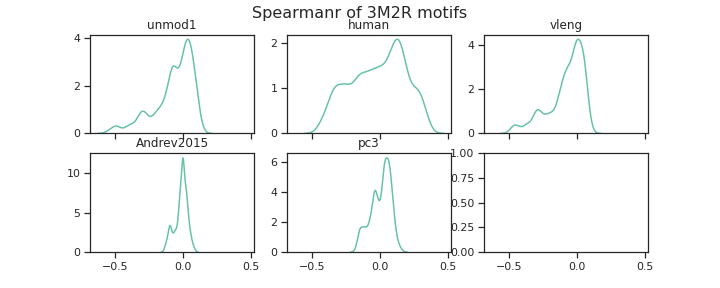

Data behind this chart, as committed beside it:
unmod1, human, vleng, Andrev2015, pc3, channel_name
0.042, 0.009, 0.051, 0.033, 0.027, filter_0
-0.114, -0.34, -0.112, -0.066, -0.134, filter_1
0.029, -0.007, -0.02, -0.025, 0.031, filter_2
0.025, -0.182, 0.012, -0.014, -0.043, filter_3
-0.253, -0.325, -0.262, -0.106, -0.13, filter_4
0.023, -0.027, -0.018, -0.012, -0.025, filter_5
, , , , , filter_6
-0.095, 0.152, -0.115, 0.002, 0.052, filter_7
-0.079, 0.165, -0.099, 0.005, 0.051, filter_8
0.098, 0.077, 0.084, 0.05, 0.058, filter_9
-0.099, 0.135, -0.095, -0.004, 0.085, filter_10
0.018, 0.19, -0.008, -0.007, 0.064, filter_11
0.044, -0.002, 0.016, -0.001, -0.009, filter_12
0.084, 0.098, 0.045, 0.038, 0.09, filter_13
0.027, -0.217, 0.02, -0.017, -0.048, filter_14
0.05, -0.139, 0.042, -0.003, -0.008, filter_15
-0.08, 0.162, -0.064, -0.0, 0.034, filter_16
0.022, 0.105, 0.022, 0.024, 0.049, filter_17
0.043, 0.136, -0.023, 0.03, 0.066, filter_18
0.056, 0.063, 0.011, 0.022, 0.069, filter_19
-0.196, -0.332, -0.219, -0.091, -0.129, filter_20
0.098, 0.289, 0.063, 0.075, 0.091, filter_21
0.037, -0.068, 0.047, -0.017, -0.039, filter_22
-0.047, 0.017, -0.049, 0.042, 0.041, filter_23
0.067, -0.08, 0.052, -0.026, -0.022, filter_24
0.127, 0.346, 0.07, -0.002, 0.107, filter_25
0.04, -0.074, 0.03, 0.019, -0.03, filter_26
0.083, 0.328, 0.066, 0.013, 0.077, filter_27
0.05, 0.288, 0.053, 0.032, 0.092, filter_28
-0.018, -0.008, -0.014, 0.004, -0.016, filter_29
-0.081, -0.078, -0.102, -0.041, -0.046, filter_30
-0.07, 0.125, -0.054, 0.041, 0.078, filter_31
-0.227, -0.338, -0.238, -0.088, -0.135, filter_32
0.049, 0.067, 0.02, 0.063, 0.116, filter_33
0.103, 0.276, 0.069, 0.035, 0.114, filter_34
-0.05, -0.228, -0.046, -0.034, -0.089, filter_35
-0.085, -0.151, -0.102, -0.053, -0.044, filter_36
0.01, 0.023, -0.042, -0.001, 0.035, filter_37
-0.117, 0.116, -0.123, 0.031, 0.035, filter_38
-0.372, -0.434, -0.372, -0.102, -0.138, filter_39
-0.117, -0.144, -0.144, -0.059, -0.023, filter_40
0.016, 0.156, 0.003, 0.002, 0.072, filter_41
0.07, 0.1, 0.03, -0.008, 0.008, filter_42
0.091, 0.144, 0.033, -0.012, 0.062, filter_43
0.058, -0.144, 0.014, 0.021, 0.035, filter_44
-0.089, -0.045, -0.106, -0.046, 0.009, filter_45
-0.007, -0.181, -0.014, -0.017, -0.081, filter_46
-0.031, -0.004, -0.066, -0.006, 0.035, filter_47
-0.105, -0.002, -0.114, -0.023, 0.045, filter_48
-0.287, -0.291, -0.294, -0.049, -0.075, filter_49
-0.165, -0.122, -0.145, -0.053, -0.031, filter_50
-0.062, -0.018, -0.087, 0.006, 0.026, filter_51
-0.312, -0.292, -0.294, -0.103, -0.115, filter_52
-0.211, -0.034, -0.227, -0.042, -0.002, filter_53
0.039, 0.022, -0.0, 0.004, 0.067, filter_54
-0.475, -0.321, -0.44, -0.121, -0.108, filter_55
-0.33, -0.287, -0.306, -0.094, -0.103, filter_56
0.082, 0.204, 0.057, -0.002, 0.077, filter_57
-0.292, -0.188, -0.324, -0.077, -0.035, filter_58
-0.11, -0.268, -0.133, -0.017, -0.05, filter_59
... 196 more rows
